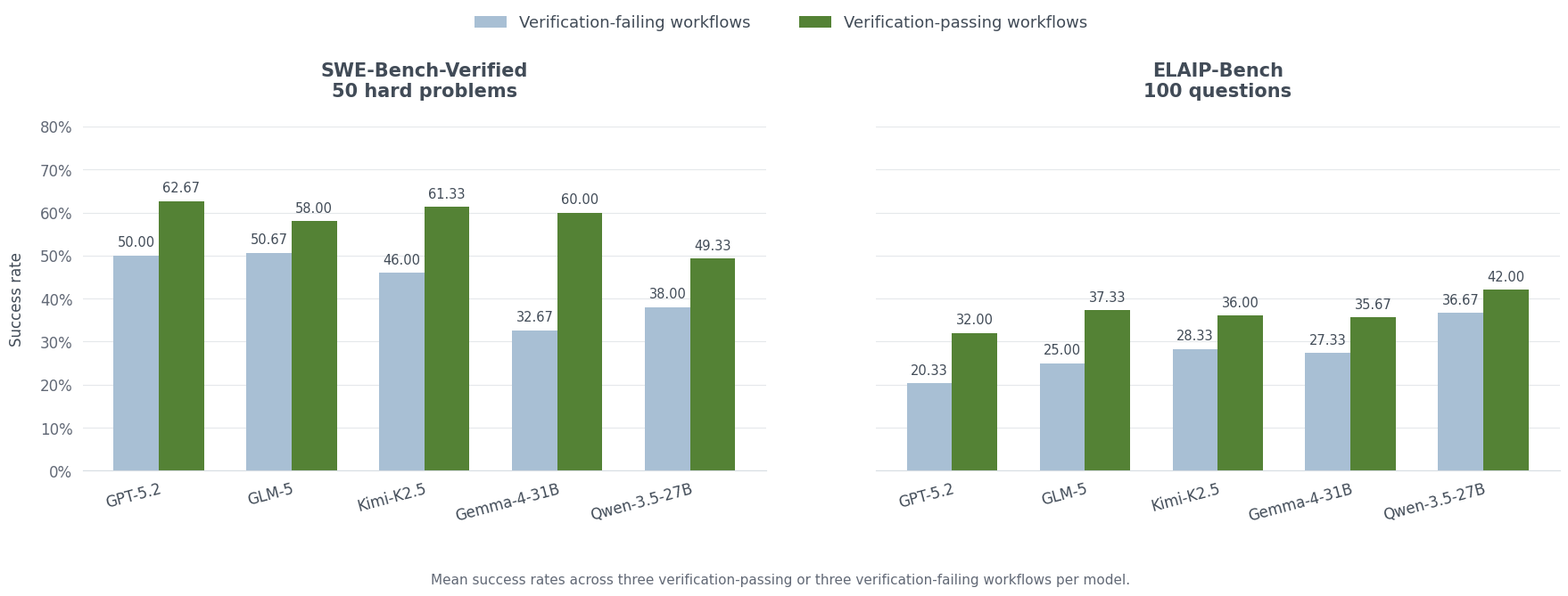

This figure's Python source: (Note: this script raises an exception after producing the figure.)
"""Render Lean4Agent Table 1 scores; requires matplotlib.

Source: https://arxiv.org/abs/2606.06523v2, Table 1.
All values are reported percentages on benchmark subsets. No derived means
or difference columns are used because the paper contains inconsistencies there.
"""

from pathlib import Path

import matplotlib

matplotlib.use("Agg")
import matplotlib.pyplot as plt
from matplotlib.ticker import PercentFormatter


MODELS = ["GPT-5.2", "GLM-5", "Kimi-K2.5", "Gemma-4-31B", "Qwen-3.5-27B"]
PANELS = [
    ("SWE-Bench-Verified", "50 hard problems",
     [50.00, 50.67, 46.00, 32.67, 38.00],
     [62.67, 58.00, 61.33, 60.00, 49.33]),
    ("ELAIP-Bench", "100 questions",
     [20.33, 25.00, 28.33, 27.33, 36.67],
     [32.00, 37.33, 36.00, 35.67, 42.00]),
]


def main():
    plt.rcParams.update({
        "font.family": "DejaVu Sans", "font.size": 12,
        "text.color": "#414b57", "axes.labelcolor": "#414b57",
        "xtick.color": "#414b57", "ytick.color": "#626976",
        "svg.fonttype": "none", "svg.hashsalt": "lean4agent-results",
    })
    fig, axes = plt.subplots(1, 2, figsize=(18, 6.9), dpi=100, sharey=True)
    width = .34
    for ax, (title, subset, failing, passing) in zip(axes, PANELS):
        x = list(range(len(MODELS)))
        left = ax.bar([i - width / 2 for i in x], failing, width,
                      color="#a8bfd4", label="Verification-failing workflows")
        right = ax.bar([i + width / 2 for i in x], passing, width,
                       color="#548235", label="Verification-passing workflows")
        for bars in [left, right]:
            ax.bar_label(bars, labels=[f"{bar.get_height():.2f}" for bar in bars],
                         padding=5, fontsize=10.5, color="#414b57")
        ax.set_title(f"{title}\n{subset}", fontsize=15, fontweight="semibold", pad=24)
        ax.set_xticks(x)
        ax.set_xticklabels(MODELS, rotation=15, ha="right", rotation_mode="anchor")
        ax.set_ylim(0, 80)
        ax.yaxis.set_major_formatter(PercentFormatter(xmax=100, decimals=0))
        ax.set_axisbelow(True)
        ax.grid(axis="y", color="#e5e8eb", linewidth=.8)
        ax.tick_params(axis="both", length=0, pad=8)
        for edge in ["top", "right", "left"]:
            ax.spines[edge].set_visible(False)
        ax.spines["bottom"].set_color("#d7dde3")
    axes[0].set_ylabel("Success rate", labelpad=12)
    handles, labels = axes[0].get_legend_handles_labels()
    fig.legend(handles, labels, loc="upper center", bbox_to_anchor=(.5, .985),
               ncol=2, frameon=False, fontsize=13, columnspacing=3)
    fig.text(.5, .035,
             "Mean success rates across three verification-passing or three verification-failing workflows per model.",
             ha="center", fontsize=11, color="#626976")
    fig.subplots_adjust(left=.065, right=.985, top=.78, bottom=.22, wspace=.16)
    destination = Path(__file__).resolve().parents[1] / "static/images/lean4agent"
    destination.mkdir(parents=True, exist_ok=True)
    fig.savefig(destination / "MainResults.svg", metadata={
        "Date": None, "Title": "Lean4Agent main results",
        "Description": "Reported per-model values from Table 1, arXiv:2606.06523v2.",
    })
    fig.savefig(destination / "MainResults.png", dpi=100)
    plt.close(fig)


if __name__ == "__main__":
    main()
